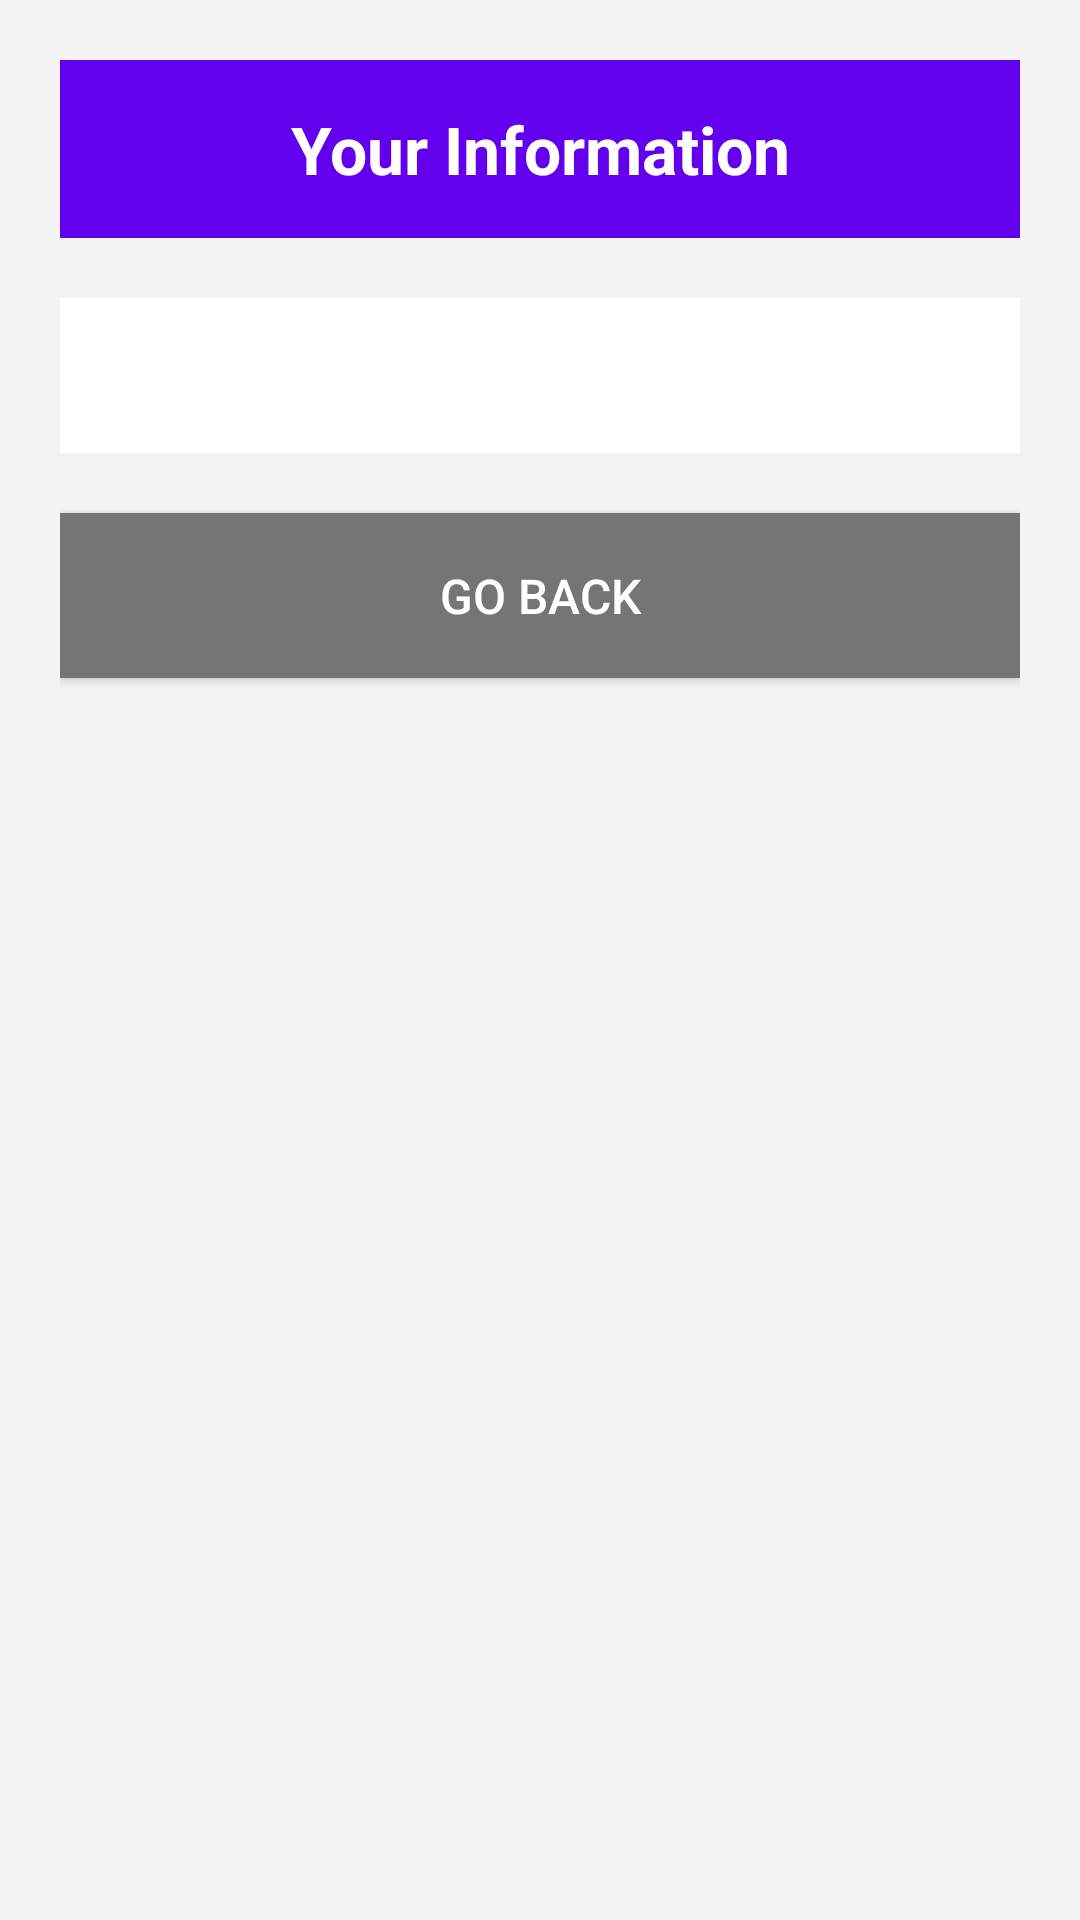

Here is an Android app screen rendered from its layout file. Give the layout XML and the strings, colors and styles it references.
<!-- AndroidManifest.xml: application theme Theme.AppCompat.Light.DarkActionBar -->
<!-- res/layout/activity_result.xml -->
<?xml version="1.0" encoding="utf-8"?>
<LinearLayout xmlns:android="http://schemas.android.com/apk/res/android"
    android:layout_width="match_parent"
    android:layout_height="match_parent"
    android:orientation="vertical"
    android:padding="20dp"
    android:background="#F3F3F3">

    
    <LinearLayout
        android:layout_width="match_parent"
        android:layout_height="wrap_content"
        android:background="#FF6200EE"
        android:padding="15dp"
        android:layout_marginBottom="20dp">

        <TextView
            android:layout_width="match_parent"
            android:layout_height="wrap_content"
            android:text="Your Information"
            android:textSize="22sp"
            android:textColor="#FFFFFF"
            android:textStyle="bold"
            android:gravity="center"/>
    </LinearLayout>

    
    <TextView
        android:id="@+id/displayData"
        android:layout_width="match_parent"
        android:layout_height="wrap_content"
        android:textSize="16sp"
        android:lineSpacingExtra="5dp"
        android:padding="15dp"
        android:background="#FFFFFF"
        android:layout_marginBottom="20dp"/>

    
    <Button
        android:id="@+id/backBtn"
        android:layout_width="match_parent"
        android:layout_height="55dp"
        android:text="Go Back"
        android:textSize="16sp"
        android:textColor="#FFFFFF"
        android:background="#757575"/>

</LinearLayout>
<!-- resources referenced by this layout -->
<resources>

</resources>
